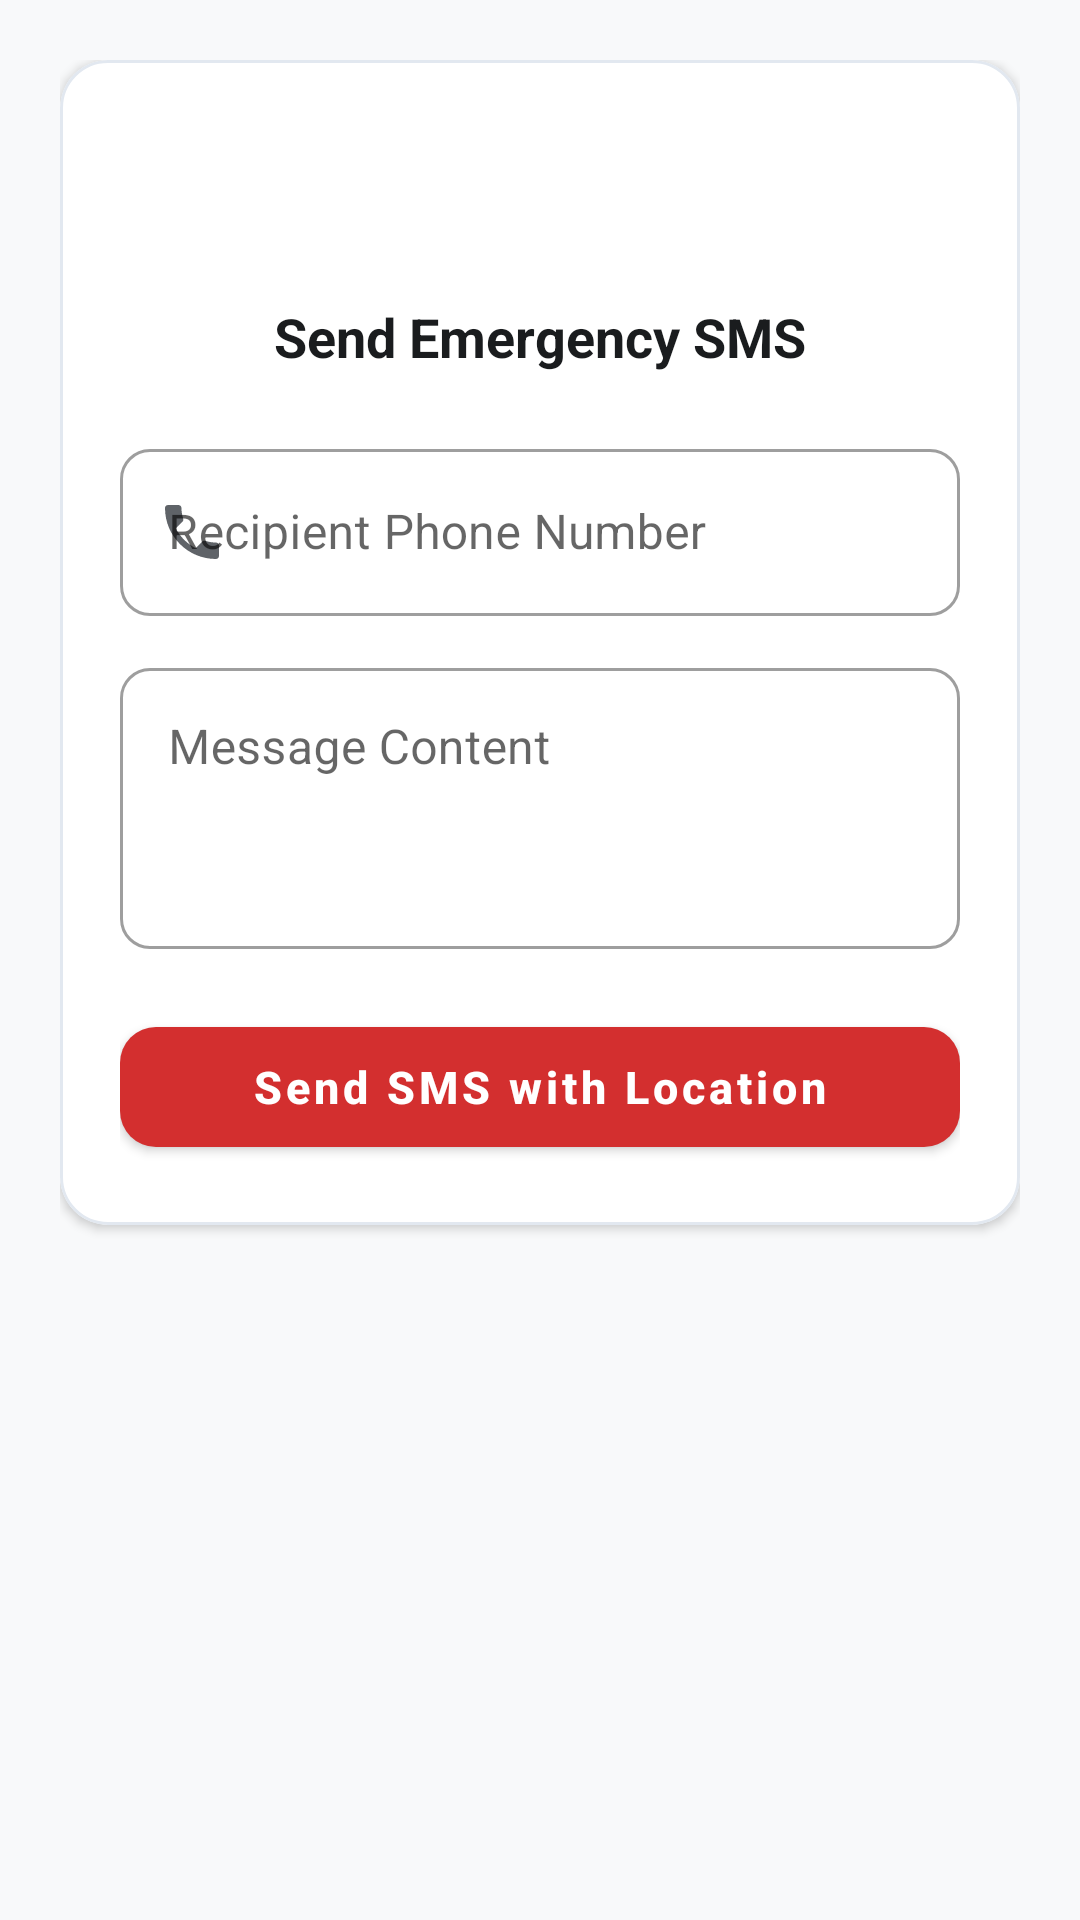

Write the Android layout XML for this screen, with the resource values it uses.
<!-- AndroidManifest.xml: application theme Theme.SOS -->
<!-- res/layout/activity_sms_sender.xml -->
<?xml version="1.0" encoding="utf-8"?>
<LinearLayout xmlns:android="http://schemas.android.com/apk/res/android"
    xmlns:app="http://schemas.android.com/apk/res-auto"
    xmlns:tools="http://schemas.android.com/tools"
    android:layout_width="match_parent"
    android:layout_height="match_parent"
    android:orientation="vertical"
    android:background="@color/bg_light"
    android:padding="20dp"
    tools:context=".SmsSenderActivity">

    <com.google.android.material.card.MaterialCardView
        android:layout_width="match_parent"
        android:layout_height="wrap_content"
        app:cardCornerRadius="16dp"
        app:cardElevation="2dp"
        app:cardBackgroundColor="@color/surface_white"
        app:strokeColor="@color/card_stroke"
        app:strokeWidth="1dp">

        <LinearLayout
            android:layout_width="match_parent"
            android:layout_height="wrap_content"
            android:orientation="vertical"
            android:padding="20dp">

            <ImageView
                android:layout_width="48dp"
                android:layout_height="48dp"
                android:src="@drawable/ic_message"
                app:tint="@color/red_primary"
                android:layout_gravity="center_horizontal"
                android:contentDescription="Send SMS" />

            <TextView
                android:layout_width="wrap_content"
                android:layout_height="wrap_content"
                android:text="Send Emergency SMS"
                android:textSize="18sp"
                android:textStyle="bold"
                android:textColor="@color/text_primary"
                android:layout_gravity="center_horizontal"
                android:layout_marginTop="12dp"
                android:layout_marginBottom="20dp" />

            <com.google.android.material.textfield.TextInputLayout
                android:layout_width="match_parent"
                android:layout_height="wrap_content"
                android:hint="Recipient Phone Number"
                app:startIconDrawable="@drawable/ic_phone"
                app:startIconTint="@color/text_secondary"
                style="@style/Widget.MaterialComponents.TextInputLayout.OutlinedBox">

                <com.google.android.material.textfield.TextInputEditText
                    android:id="@+id/editPhoneNumber"
                    android:layout_width="match_parent"
                    android:layout_height="wrap_content"
                    android:inputType="phone"
                    android:maxLines="1" />
            </com.google.android.material.textfield.TextInputLayout>

            <com.google.android.material.textfield.TextInputLayout
                android:layout_width="match_parent"
                android:layout_height="wrap_content"
                android:hint="Message Content"
                android:layout_marginTop="12dp"
                app:startIconDrawable="@drawable/ic_message"
                app:startIconTint="@color/text_secondary"
                style="@style/Widget.MaterialComponents.TextInputLayout.OutlinedBox">

                <com.google.android.material.textfield.TextInputEditText
                    android:id="@+id/editMessage"
                    android:layout_width="match_parent"
                    android:layout_height="wrap_content"
                    android:inputType="textMultiLine"
                    android:minLines="3"
                    android:gravity="top|start" />
            </com.google.android.material.textfield.TextInputLayout>

            <com.google.android.material.button.MaterialButton
                android:id="@+id/btn_SendSms"
                android:layout_width="match_parent"
                android:layout_height="52dp"
                android:text="Send SMS with Location"
                android:textSize="15sp"
                android:textStyle="bold"
                android:textAllCaps="false"
                app:cornerRadius="12dp"
                app:backgroundTint="@color/red_primary"
                android:layout_marginTop="20dp" />

        </LinearLayout>

    </com.google.android.material.card.MaterialCardView>

</LinearLayout>
<!-- resources referenced by this layout -->
<resources>
  <color name="bg_light">#F8F9FA</color>
  <color name="card_stroke">#E2E8F0</color>
  <color name="red_primary">#D32F2F</color>
  <color name="surface_white">#FFFFFF</color>
  <color name="text_primary">#1A1C1E</color>
  <color name="text_secondary">#5F6368</color>
  <!-- drawable ic_phone (drawable) -->
  <vector xmlns:android="http://schemas.android.com/apk/res/android"
      android:width="24dp"
      android:height="24dp"
      android:viewportWidth="24"
      android:viewportHeight="24"
      android:tint="?attr/colorControlNormal">
      <path
          android:fillColor="@android:color/white"
          android:pathData="M6.62,10.79c1.44,2.83 3.76,5.14 6.59,6.59l2.2,-2.2c0.27,-0.27 0.67,-0.36 1.02,-0.24 1.12,0.37 2.33,0.57 3.57,0.57 0.55,0 1,0.45 1,1V20c0,0.55 -0.45,1 -1,1-9.39,0 -17,-7.61 -17,-17 0,-0.55 0.45,-1 1,-1h3.5c0.55,0 1,0.45 1,1 0,1.25 0.2,2.45 0.57,3.57 0.11,0.35 0.03,0.74 -0.25,1.02l-2.2,2.2z"/>
  </vector>
  <style name="Theme.SOS" parent="Theme.MaterialComponents.DayNight.DarkActionBar">
          
          <item name="colorPrimary">@color/red_primary</item>
          <item name="colorPrimaryVariant">@color/red_primary_dark</item>
          <item name="colorOnPrimary">@color/white</item>
          <item name="colorSecondary">@color/blue_accent</item>
          <item name="colorOnSecondary">@color/white</item>
  
          
          <item name="android:statusBarColor">@color/red_primary_dark</item>
          <item name="android:windowBackground">@color/bg_light</item>
          <item name="android:fitsSystemWindows">true</item>
  
          
          <item name="textInputStyle">@style/Widget.MaterialComponents.TextInputLayout.OutlinedBox</item>
          <item name="shapeAppearanceSmallComponent">@style/ShapeAppearance.SOS.Small</item>
          <item name="shapeAppearanceMediumComponent">@style/ShapeAppearance.SOS.Medium</item>
  
          
          <item name="actionBarStyle">@style/Widget.SOS.ActionBar</item>
          <item name="actionBarTheme">@style/ThemeOverlay.SOS.ActionBar</item>
      </style>
  <color name="red_primary_dark">#B71C1C</color>
  <color name="white">#FFFFFFFF</color>
  <color name="blue_accent">#1976D2</color>
  <style name="ShapeAppearance.SOS.Small" parent="ShapeAppearance.MaterialComponents.SmallComponent">
          <item name="cornerSize">10dp</item>
      </style>
  <style name="ShapeAppearance.SOS.Medium" parent="ShapeAppearance.MaterialComponents.MediumComponent">
          <item name="cornerSize">16dp</item>
      </style>
  <style name="Widget.SOS.ActionBar" parent="Widget.MaterialComponents.ActionBar.Solid">
          <item name="background">@color/red_primary</item>
          <item name="elevation">4dp</item>
          <item name="titleTextStyle">@style/TextAppearance.SOS.ActionBar.Title</item>
      </style>
  <style name="ThemeOverlay.SOS.ActionBar" parent="ThemeOverlay.MaterialComponents.Dark.ActionBar">
          <item name="colorControlNormal">@color/white</item>
      </style>
  <style name="TextAppearance.SOS.ActionBar.Title" parent="TextAppearance.AppCompat.Widget.ActionBar.Title">
          <item name="android:textColor">@color/white</item>
          <item name="android:textSize">19sp</item>
      </style>
</resources>
